Run: headless pygame with SDL's dummy video driver; simulated clock (each Clock.tick advances the game by its frame time, no real sleeping); random seed 0; keys injected as events and as key.get_pressed() state; no mouse input.
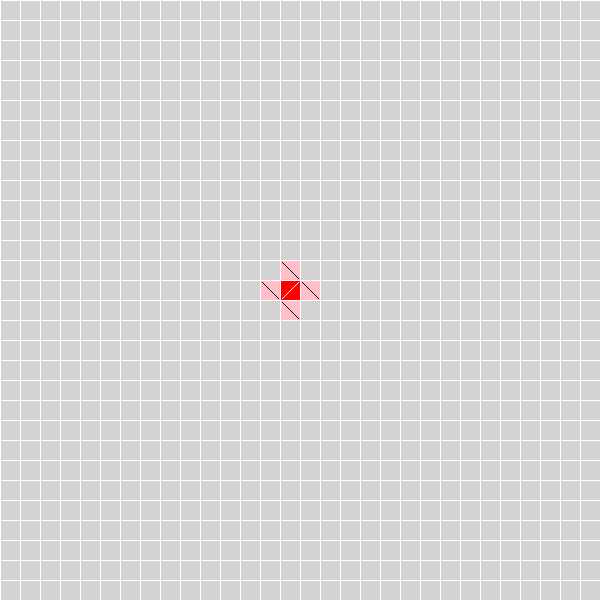
Frame 1 of 4 · flips 1–60 · no input
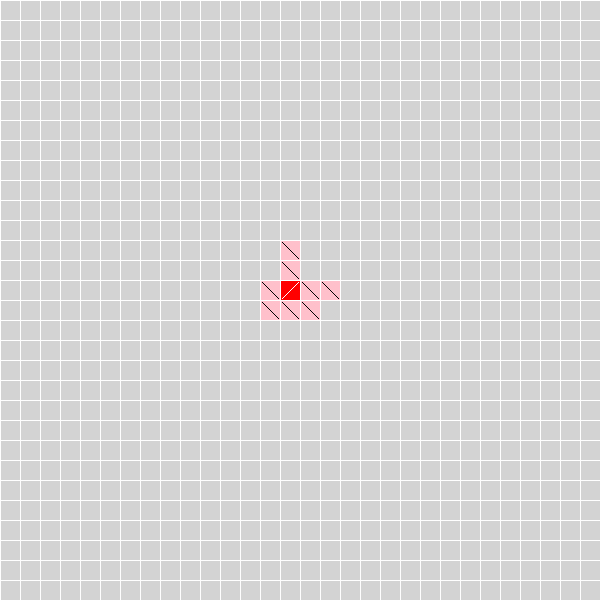
Frame 2 of 4 · flips 61–180 · tapped SPACE, RETURN · held RIGHT (→), D
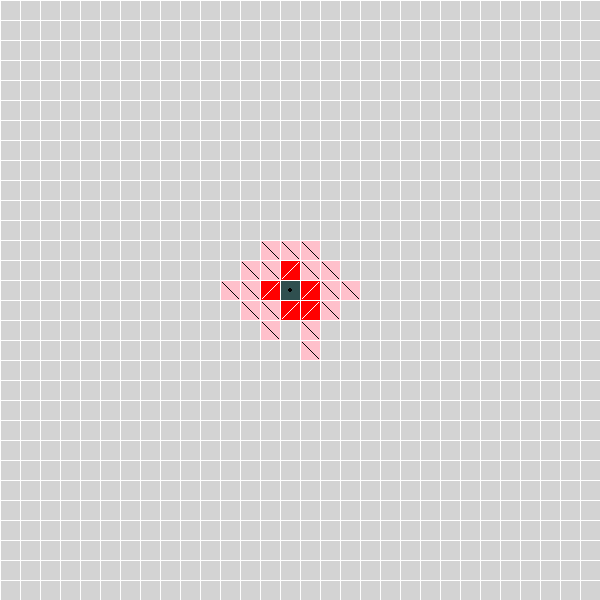
Frame 3 of 4 · flips 181–300 · held DOWN (↓), S
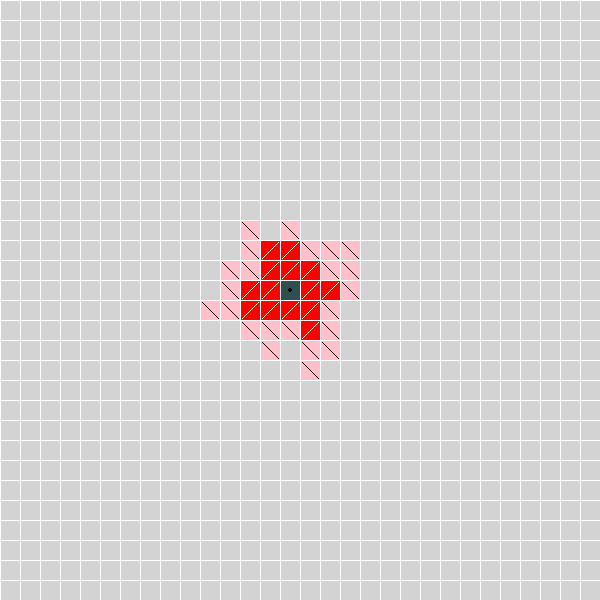
Frame 4 of 4 · flips 301–420 · held LEFT (←), A, UP (↑), W

The pygame program that drew these frames:

import pygame as pg
from pygame.locals import *
from random import random

ROWS, KOLS = 30, 30
SQUARE_LENGTH = 20
WIDTH, HEIGHT = KOLS*SQUARE_LENGTH, ROWS*SQUARE_LENGTH
FPS = 60

# Tilstander: "frisk uten immunitet", "smittet", "syk", "død", "frisk med immunitet"
class Person(pg.sprite.Sprite):
    def __init__(self, x, y):
        super().__init__()
        self.image = pg.Surface((SQUARE_LENGTH, SQUARE_LENGTH))
        self.rect = self.image.get_rect()
        pg.draw.rect(self.image, "lightgrey", (0, 0, SQUARE_LENGTH, SQUARE_LENGTH))
        self.rect.x = x * SQUARE_LENGTH
        self.rect.y = y * SQUARE_LENGTH
        self.condition = "frisk uten"
        # Attributtet holder styr på sykdomsforløpet og holder styr på antall dager siden smitte.
        self.days = 0 
    
    def update(self):
        # Øker sykdomsforløpet for smittede og syke
        if self.condition == "smittet" or self.condition == "syk":
            self.days += 1
        
        # Gjør smittede syke etter tre dager
        if self.days == 4:
            self.condition = "syk"
        
        # Sjekker død for syke personer på dag 5, 6, 7, og 8
        if self.days in [5, 6, 7, 8] and self.condition == "syk":
            self.kill()
        
        # Gjør sykes personer friske etter 8 dager
        if self.days == 8 and self.condition == "syk":
            self.condition = "frisk med"
        
        # Tegner riktig symbol ut fra tilstand
        if self.condition == "frisk uten":
            pg.draw.rect(self.image, "lightgrey", (0, 0, SQUARE_LENGTH, SQUARE_LENGTH))
        elif self.condition == "smittet":
            pg.draw.rect(self.image, "pink", (0, 0, SQUARE_LENGTH, SQUARE_LENGTH))
            pg.draw.line(self.image, "black", (2, 2), (18, 18), 1)
        elif self.condition == "syk":
            pg.draw.rect(self.image, "red", (0, 0, SQUARE_LENGTH, SQUARE_LENGTH))
            pg.draw.line(self.image, "white", (2, 18), (18, 2), 1)
        elif self.condition == "død":
            pg.draw.rect(self.image, "black", (0, 0, SQUARE_LENGTH, SQUARE_LENGTH))
            pg.draw.circle(self.image, "white", (SQUARE_LENGTH/2, SQUARE_LENGTH/2), 2)
        elif self.condition == "frisk med":
            pg.draw.rect(self.image, "darkslategrey", (0, 0, SQUARE_LENGTH, SQUARE_LENGTH))
            pg.draw.circle(self.image, "black", (SQUARE_LENGTH/2, SQUARE_LENGTH/2), 2)
        
        
    
    # Sjekker alle friske personer om de blir smittet
    def infect(self):
        if random() < 0.3 and self.condition == "frisk uten":
            return True
        else:
            return False
    
    # Sjekker død
    def kill(self):
        if random() < 0.01 and self.condition == "syk":
            self.condition = "død"


class Populasjon:
    def __init__(self):
        self.population = []

        for i in range(ROWS):
            rad = []
            for j in range(KOLS):
                # Lager person og plasserer dem i rutenettet.
                # Personen i midten er syk og de rundt er smittet
                middle_x, middle_y = int(ROWS/2) - 1, int(KOLS/2) - 1
                person = Person(i, j)
                if i == middle_x and j == middle_y:
                    person.condition = "syk"
                    person.days = 3
                elif (
                    i == middle_x and j == middle_y - 1 or
                    i == middle_x and j == middle_y + 1 or
                    i == middle_x - 1 and j == middle_y or
                    i == middle_x + 1 and j == middle_y
                ):
                    person.condition = "smittet"
                person.update()
                rad.append(person)
            self.population.append(rad)
    
    # Sprer smitte
    def spread(self):
        # Liste over personer som skal smittes
        infected = []

        # Går gjennom alle personer i rutenettet
        for i in range(ROWS):
            for j in range(KOLS):
                person = self.population[i][j]
                # Hvis personen er syk eller smittet skal alle naboer muligens smittes
                if person.condition == "smittet" or person.condition == "syk":
                    # Sjekker nabo til venstre
                    if j > 0 and self.population[i][j - 1].infect():
                        infected.append(self.population[i][j - 1])
                    
                    # Sjekker nabo til høyre
                    if j < KOLS - 1 and self.population[i][j + 1].infect():
                        infected.append(self.population[i][j + 1])
                    
                    # Sjekker nabo over
                    if i > 0 and self.population[i - 1][j].infect():
                        infected.append(self.population[i - 1][j])
                    
                    # Sjekker nabo under
                    if i < ROWS - 1 and self.population[i + 1][j].infect():
                        infected.append(self.population[i + 1][j])
        
        # Smitter alle personer som er blitt smittet
        for person in infected:
            person.condition = "smittet"
        

class App:
    def __init__(self):
        pg.init()
        self.clock = pg.time.Clock()
        self.screen = pg.display.set_mode((WIDTH, HEIGHT))
        pg.display.set_caption("Virusspredning")
        self.running = True
        self.all_sprites = pg.sprite.Group()
        self.pop = Populasjon() # Endret navn
        self.timer = pg.time.get_ticks() 

        # Legger til alle personer i sprites-gruppen
        for personer in self.pop.population:
            self.all_sprites.add(personer)
        
    
    def handle_events(self):
        for event in pg.event.get():
            if event.type == pg.QUIT:
                self.running = False
    
    def update(self):
        # Oppdateres hvert sekund. Først spres smitten med spread() og deretter oppdateres personene.
        if pg.time.get_ticks() - self.timer > 1000:
            self.timer = pg.time.get_ticks()
            self.pop.spread()
            self.all_sprites.update()
    
    def draw(self):
        self.screen.fill("white")
        self.all_sprites.draw(self.screen)

        # Rutenett, tegnes over Person-objektene.
        for x in range(0, WIDTH, SQUARE_LENGTH):
            pg.draw.line(self.screen, "white", (x, 0), (x, HEIGHT))

        for y in range(0, HEIGHT, SQUARE_LENGTH):
            pg.draw.line(self.screen, "white", (0, y), (WIDTH, y))

        pg.display.update()
    
    def run(self):
        while self.running:
            self.handle_events()
            self.update()
            self.draw()
            self.clock.tick(FPS)
        pg.quit()

if __name__ == "__main__":
    app = App()
    app.run()
